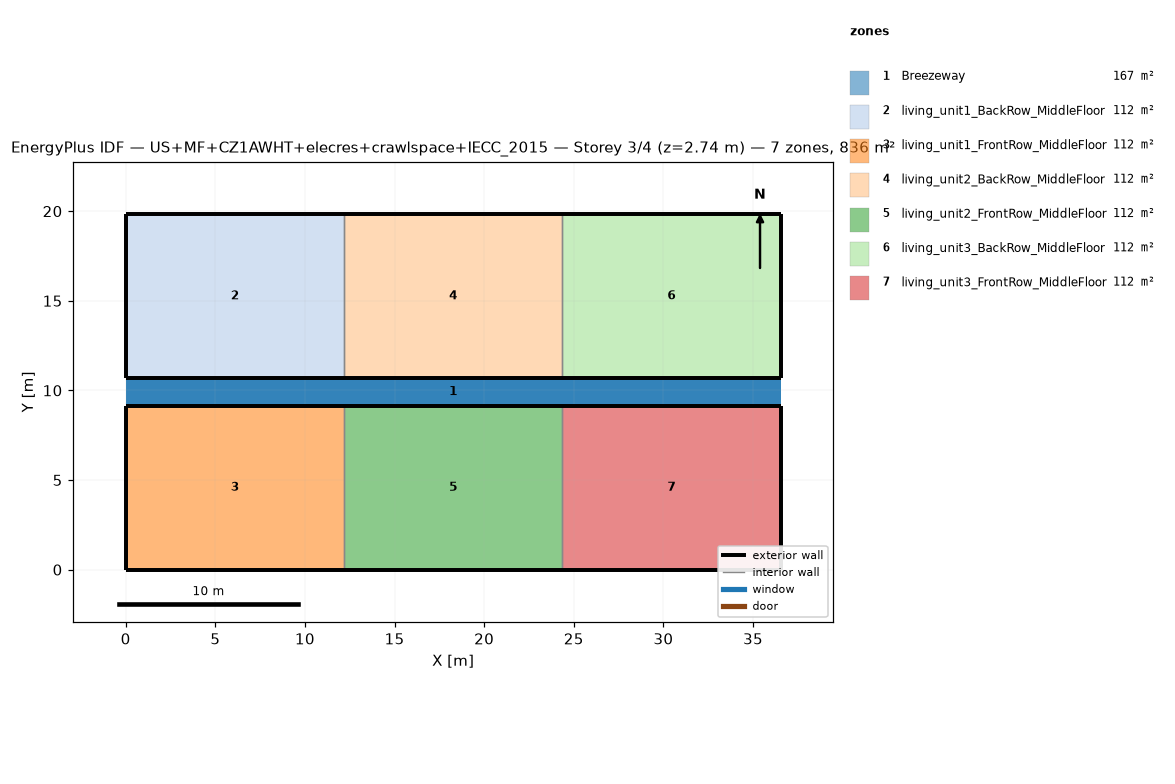
=== STOREY PLAN SPEC (per zone: floor XY polygon, exterior-wall plan segments, windows/doors) ===
zone 1: Breezeway  (167.0 m²)
  floor: (36.54, 9.16) (0.00, 9.16) (0.00, 10.68) (36.54, 10.68)
  floor: (36.54, 9.16) (0.00, 9.16) (0.00, 10.68) (36.54, 10.68)
  floor: (36.54, 9.16) (0.00, 9.16) (0.00, 10.68) (36.54, 10.68)
zone 2: living_unit1_BackRow_MiddleFloor  (111.5 m²)
  floor: (12.18, 10.68) (0.00, 10.68) (0.00, 19.84) (12.18, 19.84)
  exterior wall: (0.00, 10.68) – (12.18, 10.68)  [12.2 m]
  exterior wall: (12.18, 19.84) – (0.00, 19.84)  [12.2 m]
  exterior wall: (0.00, 19.84) – (0.00, 10.68)  [9.2 m]
  interior walls: 1
zone 3: living_unit1_FrontRow_MiddleFloor  (111.5 m²)
  floor: (12.18, 0.00) (0.00, 0.00) (0.00, 9.16) (12.18, 9.16)
  exterior wall: (0.00, 0.00) – (12.18, 0.00)  [12.2 m]
  exterior wall: (12.18, 9.16) – (0.00, 9.16)  [12.2 m]
  exterior wall: (0.00, 9.16) – (0.00, 0.00)  [9.2 m]
  interior walls: 1
zone 4: living_unit2_BackRow_MiddleFloor  (111.5 m²)
  floor: (24.36, 10.68) (12.18, 10.68) (12.18, 19.84) (24.36, 19.84)
  exterior wall: (12.18, 10.68) – (24.36, 10.68)  [12.2 m]
  exterior wall: (24.36, 19.84) – (12.18, 19.84)  [12.2 m]
  interior walls: 2
zone 5: living_unit2_FrontRow_MiddleFloor  (111.5 m²)
  floor: (24.36, 0.00) (12.18, 0.00) (12.18, 9.16) (24.36, 9.16)
  exterior wall: (12.18, 0.00) – (24.36, 0.00)  [12.2 m]
  exterior wall: (24.36, 9.16) – (12.18, 9.16)  [12.2 m]
  interior walls: 2
zone 6: living_unit3_BackRow_MiddleFloor  (111.5 m²)
  floor: (36.54, 10.68) (24.36, 10.68) (24.36, 19.84) (36.54, 19.84)
  exterior wall: (24.36, 10.68) – (36.54, 10.68)  [12.2 m]
  exterior wall: (36.54, 10.68) – (36.54, 19.84)  [9.2 m]
  exterior wall: (36.54, 19.84) – (24.36, 19.84)  [12.2 m]
  interior walls: 1
zone 7: living_unit3_FrontRow_MiddleFloor  (111.5 m²)
  floor: (36.54, 0.00) (24.36, 0.00) (24.36, 9.16) (36.54, 9.16)
  exterior wall: (24.36, 0.00) – (36.54, 0.00)  [12.2 m]
  exterior wall: (36.54, 0.00) – (36.54, 9.16)  [9.2 m]
  exterior wall: (36.54, 9.16) – (24.36, 9.16)  [12.2 m]
  interior walls: 1

=== DERIVED (storey summary) ===
Building: US+MF+CZ1AWHT+elecres+crawlspace+IECC_2015
Storey: 3 of 4  (floor level z = 2.74 m)
Storey gross floor area: 836.2 m²
Zones on this storey: 7
  - Breezeway: floor 167.0 m²
  - living_unit1_BackRow_MiddleFloor: floor 111.5 m²; exterior wall 33.5 m (86.9 m²); WWR 0.0%
  - living_unit1_FrontRow_MiddleFloor: floor 111.5 m²; exterior wall 33.5 m (86.9 m²); WWR 0.0%
  - living_unit2_BackRow_MiddleFloor: floor 111.5 m²; exterior wall 24.4 m (63.1 m²); WWR 0.0%
  - living_unit2_FrontRow_MiddleFloor: floor 111.5 m²; exterior wall 24.4 m (63.1 m²); WWR 0.0%
  - living_unit3_BackRow_MiddleFloor: floor 111.5 m²; exterior wall 33.5 m (86.9 m²); WWR 0.0%
  - living_unit3_FrontRow_MiddleFloor: floor 111.5 m²; exterior wall 33.5 m (86.9 m²); WWR 0.0%
Zone adjacency (shared interzone walls):
  - living_unit1_BackRow_MiddleFloor ↔ living_unit2_BackRow_MiddleFloor
  - living_unit1_FrontRow_MiddleFloor ↔ living_unit2_FrontRow_MiddleFloor
  - living_unit2_BackRow_MiddleFloor ↔ living_unit3_BackRow_MiddleFloor
  - living_unit2_FrontRow_MiddleFloor ↔ living_unit3_FrontRow_MiddleFloor